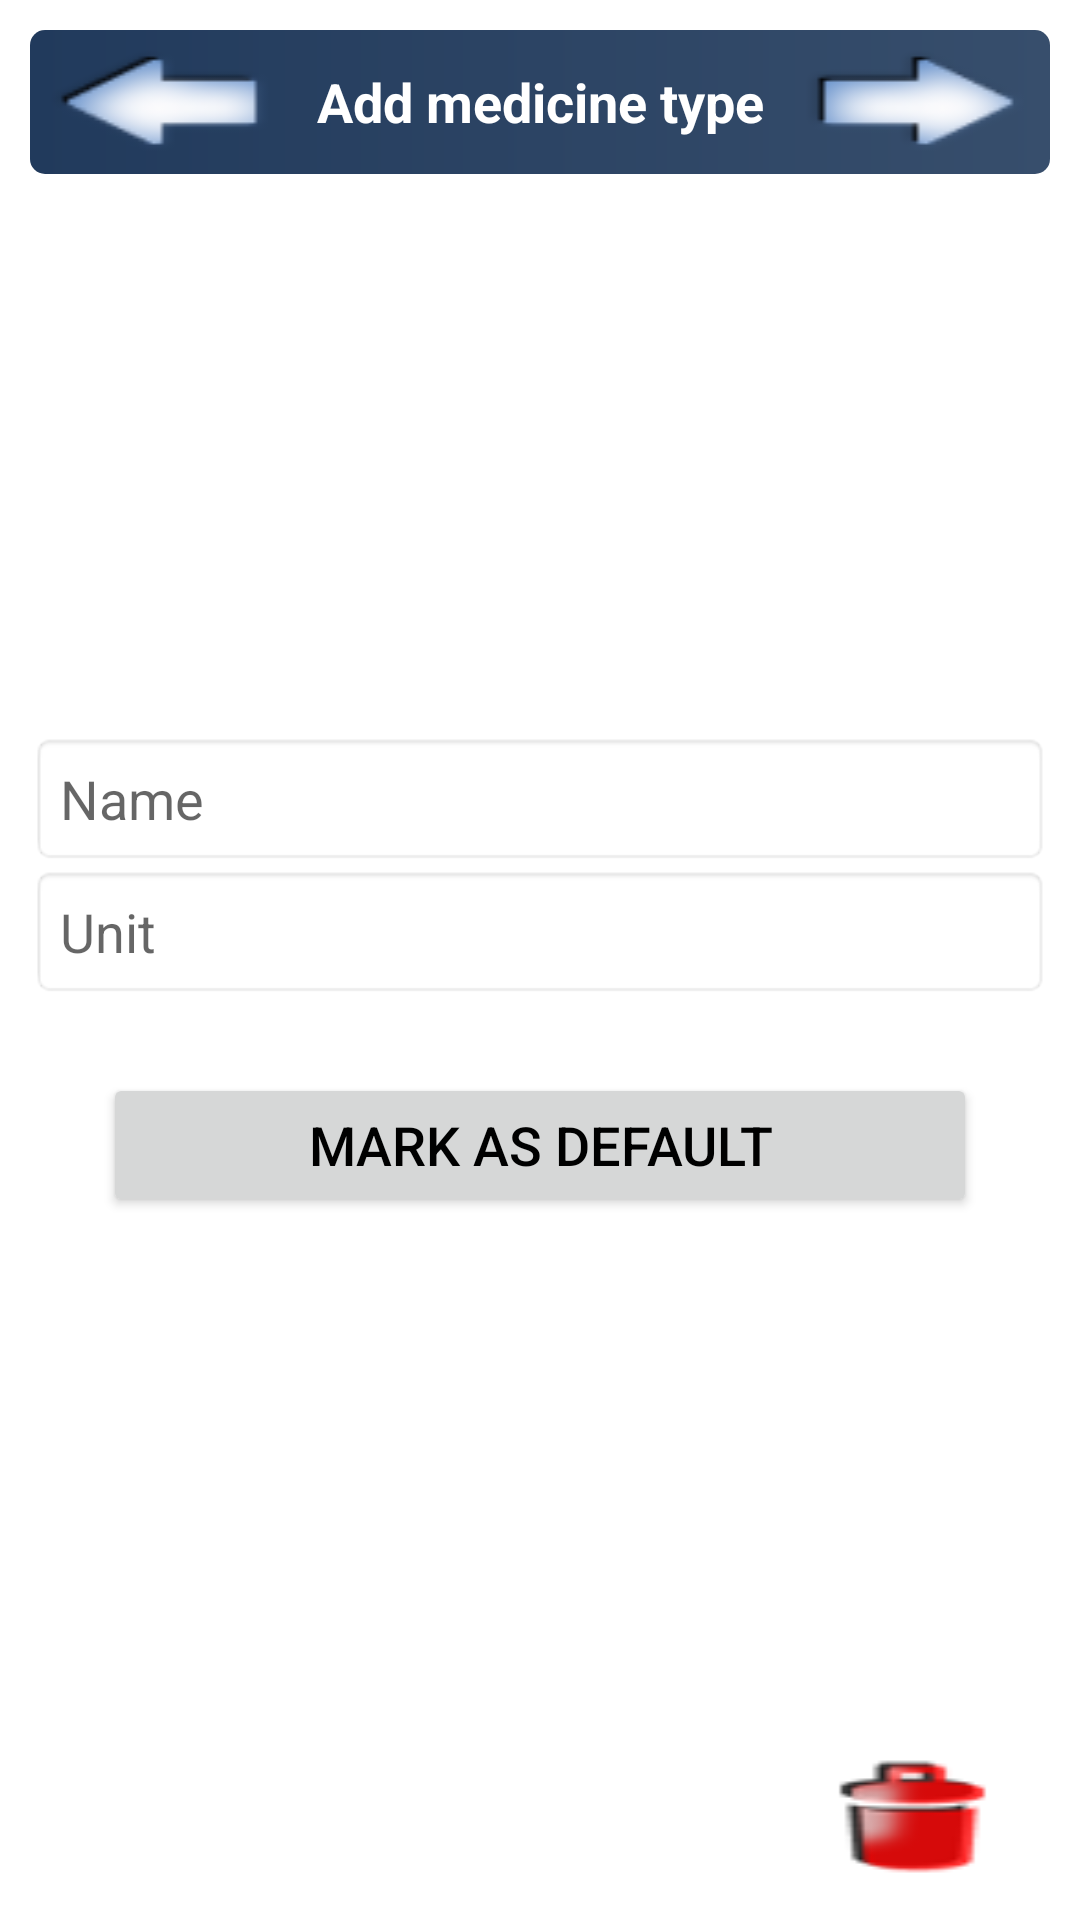

Reconstruct the res/layout file that produces this screen, plus the resources it refers to.
<!-- AndroidManifest.xml: fallback theme Theme.MaterialComponents.DayNight.NoActionBar -->
<!-- res/layout/show_add_medicine_type.xml -->
<?xml version="1.0" encoding="utf-8"?>
<LinearLayout xmlns:android="http://schemas.android.com/apk/res/android"
    style="@style/linearLayoutVerticalWithPadding" >

    <LinearLayout style="@style/llTitel" >

        <Button
            android:id="@+id/buttonBack"
            style="@style/buttonBack" />

        <TextView
            style="@style/defaultFontTitle"
            android:text="@string/pref_add_medicine_type" />

        <Button
            android:id="@+id/buttonAdd"
            style="@style/buttonForward" />
    </LinearLayout>

    <LinearLayout
        android:layout_width="fill_parent"
        android:layout_height="fill_parent"
        android:gravity="center"
        android:orientation="vertical"
        android:layout_weight="1.0" >

        <EditText
            android:id="@+id/editText1"
            style="@style/styleEditText"
            android:layout_width="fill_parent"
            android:layout_height="wrap_content"
            android:hint="@string/Name"
            android:inputType="text" >
        </EditText>

        <EditText
            android:id="@+id/editText2"
            style="@style/styleEditText"
            android:layout_width="fill_parent"
            android:layout_height="wrap_content"
            android:hint="@string/unit"
            android:inputType="text" >
        </EditText>

        <LinearLayout style="@style/linearLayoutForButtonAdd" >

            <Button
                android:id="@+id/buttonStandard"
                style="@style/buttonAdd"
                android:text="@string/make_standard" />
        </LinearLayout>
    </LinearLayout>

    <LinearLayout
        android:layout_width="fill_parent"
        android:layout_height="wrap_content"
        android:orientation="horizontal" >

        <TextView
            android:layout_width="0dip"
            android:layout_height="wrap_content"
            android:layout_weight="1.0" />

        <Button
            android:id="@+id/buttonDelete"
            style="@style/buttonTrashCan"
            android:layout_gravity="bottom|right" />
    </LinearLayout>

</LinearLayout>
<!-- resources referenced by this layout -->
<resources>
  <string name="Name">Name</string>
  <string name="make_standard">Mark as default</string>
  <string name="pref_add_medicine_type">Add medicine type</string>
  <string name="unit">Unit</string>
  <style name="buttonAdd" parent="button">
          <item name="android:layout_weight">0.7</item>
          <item name="android:text">@string/add</item>
      </style>
  <style name="buttonBack" parent="buttonTitel">
          <item name="android:background">@drawable/ic_menu_back</item>
      </style>
  <style name="buttonForward" parent="buttonTitel">
          <item name="android:background">@drawable/ic_menu_forward</item>
      </style>
  <style name="buttonTrashCan">
          <item name="android:layout_width">wrap_content</item>
          <item name="android:layout_height">wrap_content</item>
          <item name="android:background">@drawable/ic_menu_delete</item>
      </style>
  <style name="defaultFontTitle" parent="defaultFontNormal">
          <item name="android:textStyle">bold</item>
          <item name="android:layout_width">fill_parent</item>
          <item name="android:layout_height">fill_parent</item>
          <item name="android:textColor">@color/colorTracking</item>
          <item name="android:layout_weight">1.0</item>
          <item name="android:gravity">center</item>
      </style>
  <style name="linearLayoutForButtonAdd">
          <item name="android:layout_width">fill_parent</item>
          <item name="android:layout_height">wrap_content</item>
          <item name="android:layout_marginTop">25dip</item>
          <item name="android:weightSum">1.0</item>
          <item name="android:gravity">center_horizontal</item>
      </style>
  <style name="linearLayoutVerticalWithPadding" parent="defaultFontNormal">
          <item name="android:layout_width">fill_parent</item>
          <item name="android:layout_height">fill_parent</item>
          <item name="android:orientation">vertical</item>
          <item name="android:padding">10dip</item>
          <item name="android:paddingTop">0dip</item>
      </style>
  <style name="llTitel">
          <item name="android:layout_width">fill_parent</item>
          <item name="android:layout_height">wrap_content</item>
          <item name="android:orientation">horizontal</item>
          <item name="android:background">@drawable/title_background</item>
          <item name="android:layout_marginBottom">10dip</item>
          <item name="android:gravity">center</item>
      </style>
  <style name="styleEditText" parent="defaultFontNormal">
          <item name="android:background">@android:drawable/editbox_background_normal</item>
          <item name="android:padding">10dip</item>
      </style>
  <style name="button" parent="defaultFontNormal">
          <item name="android:layout_width">wrap_content</item>
          <item name="android:layout_height">wrap_content</item>
      </style>
  <string name="add">Add</string>
  <style name="buttonTitel" parent="button">
          <item name="android:layout_gravity">center_horizontal</item>
      </style>
  <!-- drawable ic_menu_back: png bitmap (drawable-mdpi, 2237 bytes) -->
  <style name="defaultFontNormal">
          <item name="android:textColor">@color/ColorText</item>
          <item name="android:textSize">18dip</item>
          <item name="android:layout_width">wrap_content</item>
          <item name="android:layout_height">wrap_content</item>
      </style>
  <color name="colorTracking">#FFF</color>
  <!-- drawable title_background (drawable) -->
  <?xml version="1.0" encoding="utf-8"?>
  <shape xmlns:android="http://schemas.android.com/apk/res/android" >
  
      <gradient
          android:endColor="@color/ColorBackgroundTrackingDateLittleLittleLighter"
          android:startColor="@color/ColorBackgroundTrackingDate" />
  
      <corners android:radius="5dp" />
  
  </shape>
  <color name="ColorText">#000</color>
  <color name="ColorBackgroundTrackingDateLittleLittleLighter">#374E6C</color>
  <color name="ColorBackgroundTrackingDate">#213A5C</color>
</resources>
